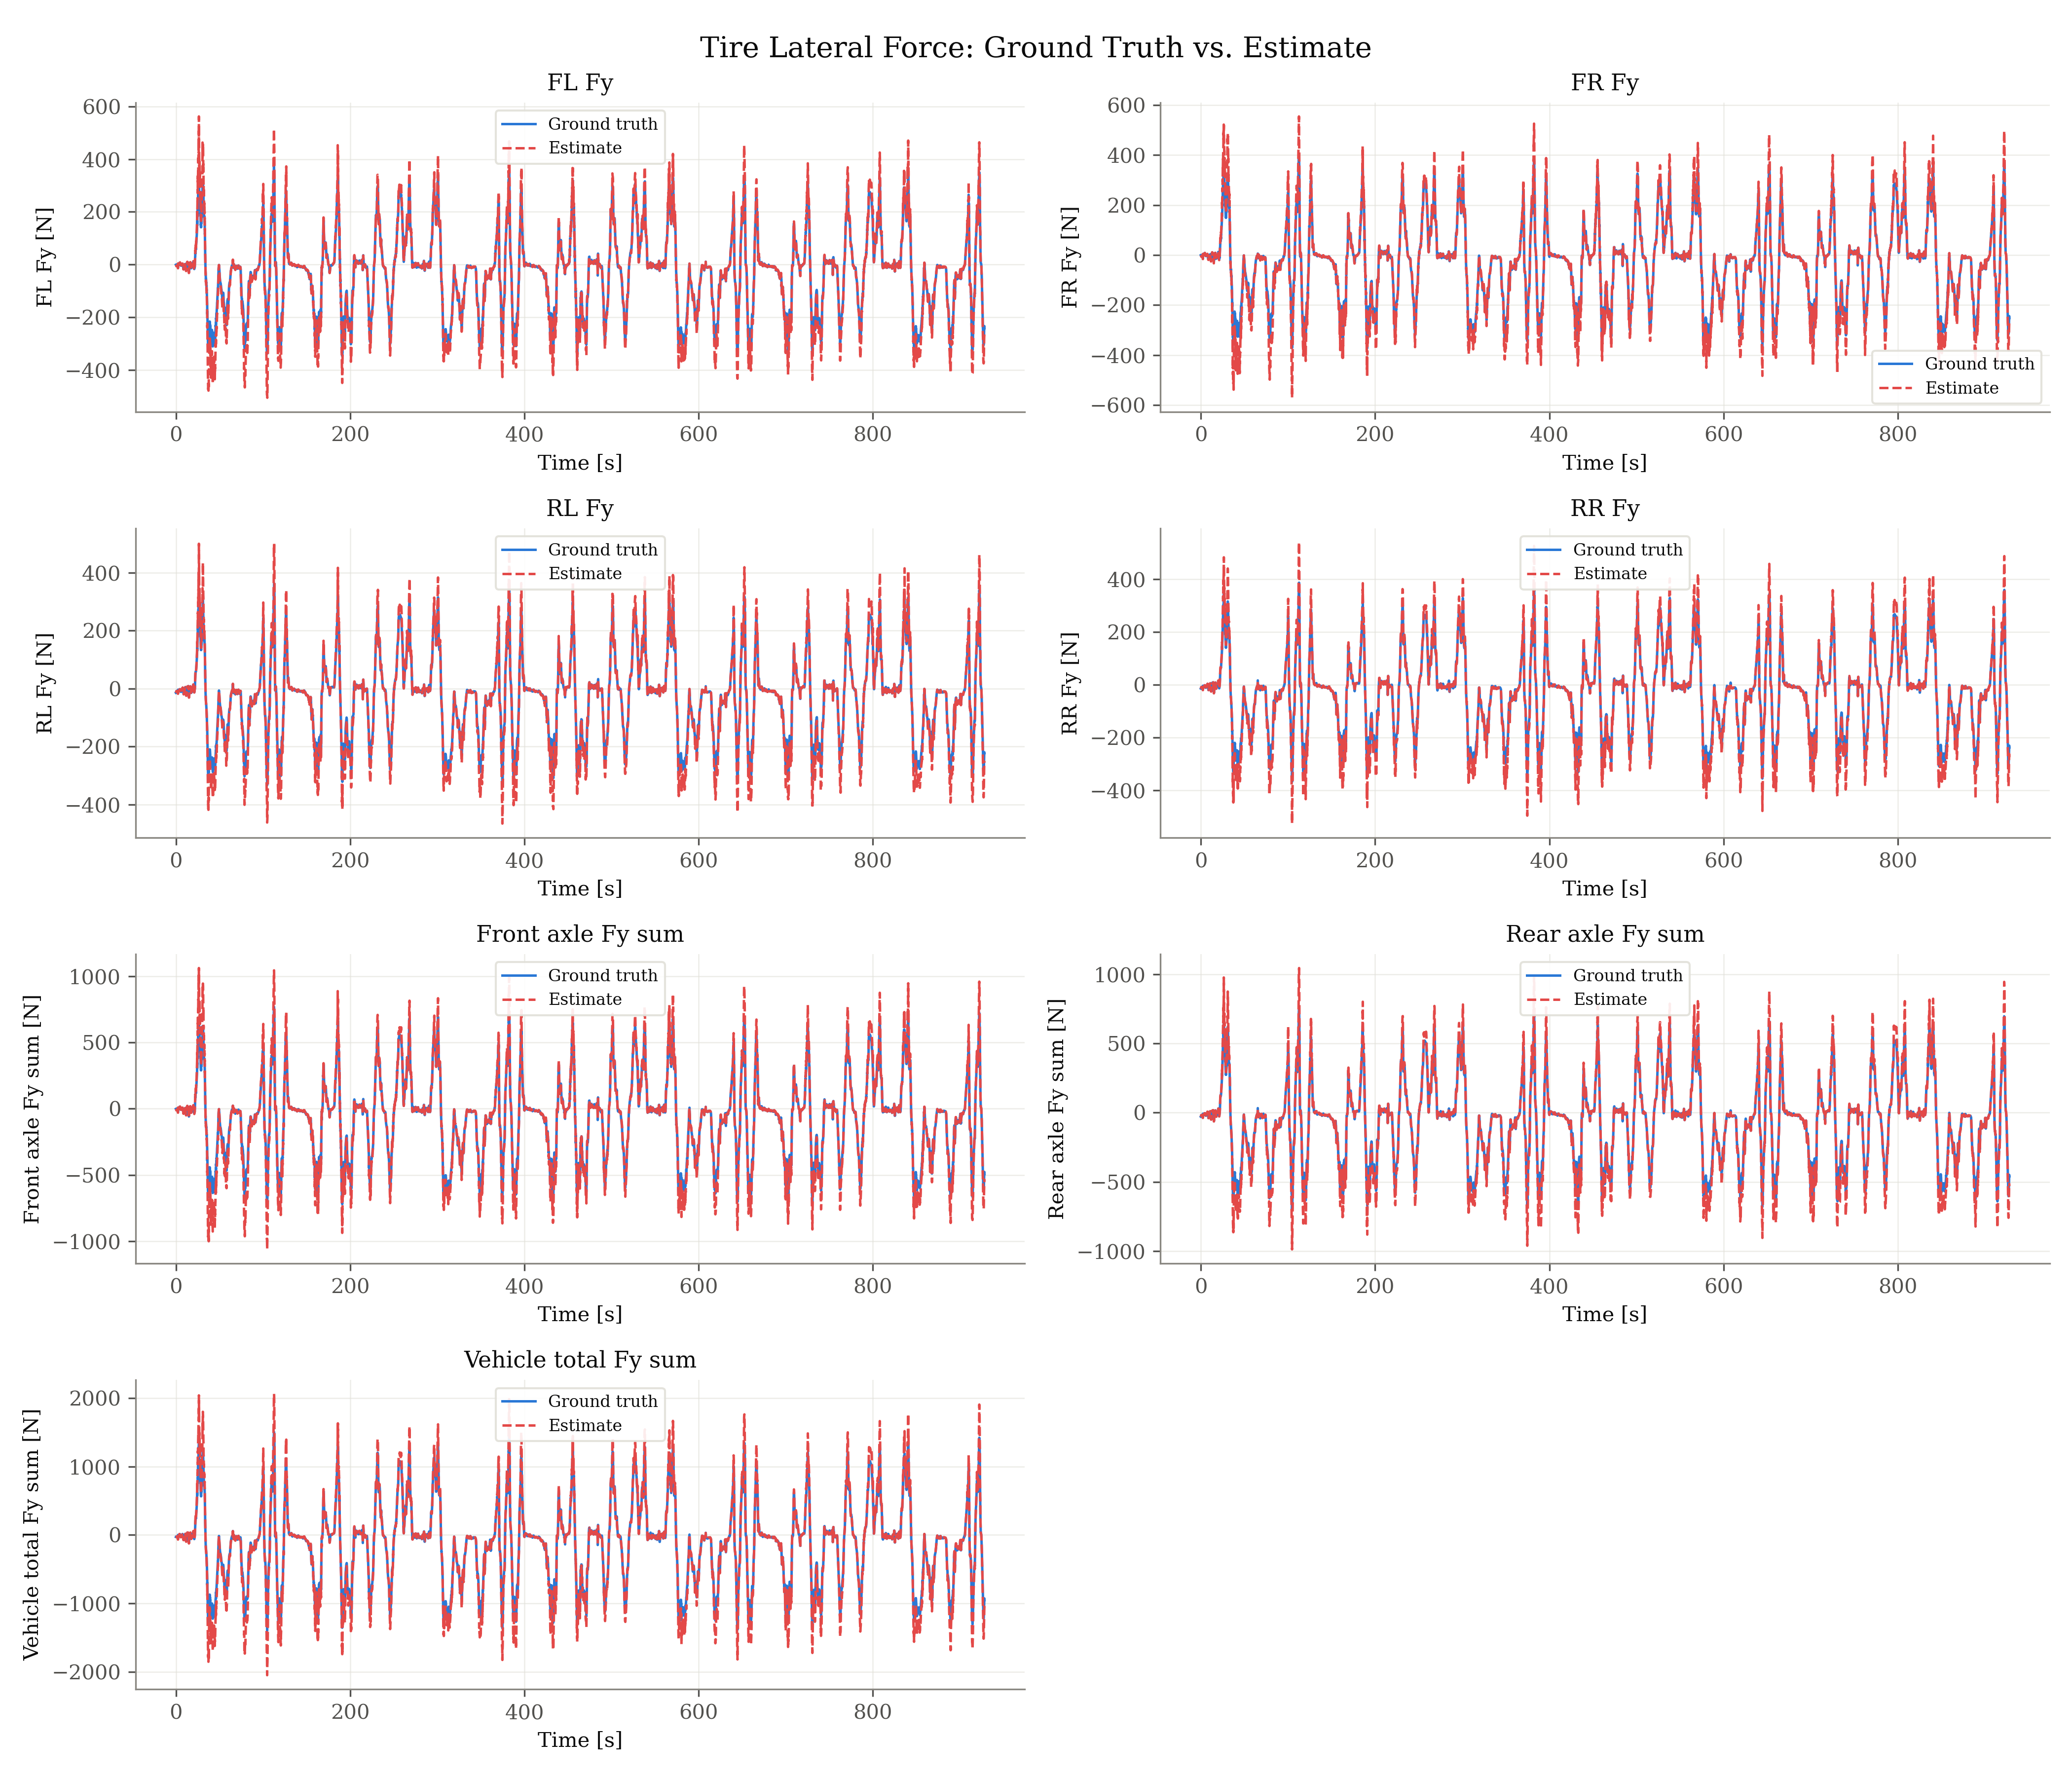

The file beside this chart, header and first rows:
signal, unit, t_s, ground_truth, estimate
fl_fy, N, 0.000000, -0.6402, -0.7241
fl_fy, N, 0.165, -1.741, -1.884
fl_fy, N, 0.33, -3.332, -3.549
fl_fy, N, 0.495, -4.822, -5.361
fl_fy, N, 0.66, -5.522, -6.188
fl_fy, N, 0.825, -4.203, -4.769
fl_fy, N, 0.99, -4.316, -4.925
fl_fy, N, 1.155, -5.683, -6.505
fl_fy, N, 1.32, -2.706, -3.137
fl_fy, N, 1.485, -2.338, -2.736
fl_fy, N, 1.65, -1.475, -1.745
fl_fy, N, 1.815, -2.214, -2.617
fl_fy, N, 1.98, -1.922, -2.298
fl_fy, N, 2.145, -2.192, -2.645
fl_fy, N, 2.211, -1.928, -2.322
fl_fy, N, 2.244, -2.008, -2.418
fl_fy, N, 2.31, -2.43, -2.909
fl_fy, N, 2.343, -1.665, -1.996
fl_fy, N, 2.376, -1.565, -1.878
fl_fy, N, 2.409, -11.85, -13.99
fl_fy, N, 2.508, 3.626, 4.34
fl_fy, N, 2.541, 3.188, 3.822
fl_fy, N, 2.574, 2.423, 2.925
fl_fy, N, 2.64, 1.118, 1.351
fl_fy, N, 2.673, 0.7301, 0.883
fl_fy, N, 2.706, 0.3693, 0.447
fl_fy, N, 2.739, 0.1524, 0.1849
fl_fy, N, 2.772, 0.5577, 0.6739
fl_fy, N, 2.838, -0.2988, -0.362
fl_fy, N, 2.871, 0.3148, 0.3817
fl_fy, N, 2.904, 0.2294, 0.2804
fl_fy, N, 2.937, -0.4291, -0.5183
fl_fy, N, 2.97, 0.8957, 1.087
fl_fy, N, 3.036, -1.71, -2.079
fl_fy, N, 3.069, -2.037, -2.477
fl_fy, N, 3.102, -1.626, -1.974
fl_fy, N, 3.135, -1.459, -1.787
fl_fy, N, 3.168, 0.192, 0.235
fl_fy, N, 3.234, -1.902, -2.331
fl_fy, N, 3.267, -1.566, -1.922
fl_fy, N, 3.333, -1.454, -1.767
fl_fy, N, 3.366, 1.422, 1.732
fl_fy, N, 3.399, 1.017, 1.24
fl_fy, N, 3.432, -0.1016, -0.1248
fl_fy, N, 3.465, -0.641, -0.7869
fl_fy, N, 3.498, -0.3247, -0.3971
fl_fy, N, 3.531, -0.2742, -0.3358
fl_fy, N, 3.564, 0.9015, 1.105
fl_fy, N, 3.63, -0.5879, -0.7201
fl_fy, N, 3.663, -0.3386, -0.417
fl_fy, N, 3.696, -0.2323, -0.2861
fl_fy, N, 3.762, 0.477, 0.5859
fl_fy, N, 3.795, 0.9352, 1.144
fl_fy, N, 3.828, 0.2989, 0.3679
fl_fy, N, 3.861, 0.3471, 0.4267
fl_fy, N, 3.894, 0.88, 1.083
fl_fy, N, 3.96, 2.003, 2.456
fl_fy, N, 3.993, 1.894, 2.319
fl_fy, N, 4.026, 0.7314, 0.8956
fl_fy, N, 4.092, 0.5434, 0.6624
... 67,966 more rows
